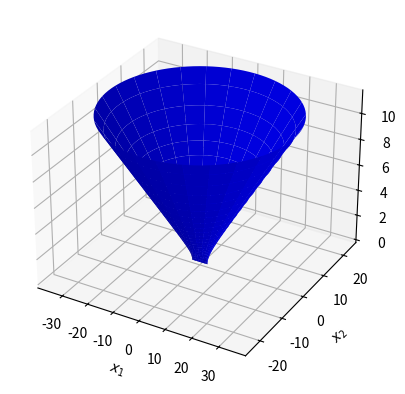

This figure's Python source: (Note: this script raises an exception after producing the figure.)
from mpl_toolkits.mplot3d import Axes3D
import matplotlib.pyplot as plt
import numpy as np

fig = plt.figure()
ax = fig.add_subplot(111, projection='3d')

u = np.linspace(0, 2 * np.pi, 100)
v = np.linspace(0, np.pi, 100)

a = 3
b = 2
c = 1

x = a * np.outer(np.cos(u), np.cosh(v))
y = b * np.outer(np.sin(u), np.sinh(v))
z = c * np.outer(np.ones(np.size(u)), np.sinh(v))
ax.plot_surface(x, y, z,  rstride=4, cstride=4, color='b')
#ax.set_xlim3d(-a, a)
#ax.set_ylim3d(-a, a)
#ax.set_zlim3d(-a, a)
ax.set_xlabel('$x_1$')
ax.set_ylabel('$x_2$')
ax.set_zlabel('$x_3$')

plt.savefig('../../images/hyperboloid_one_sheet.png', dpi=150)
plt.show()
